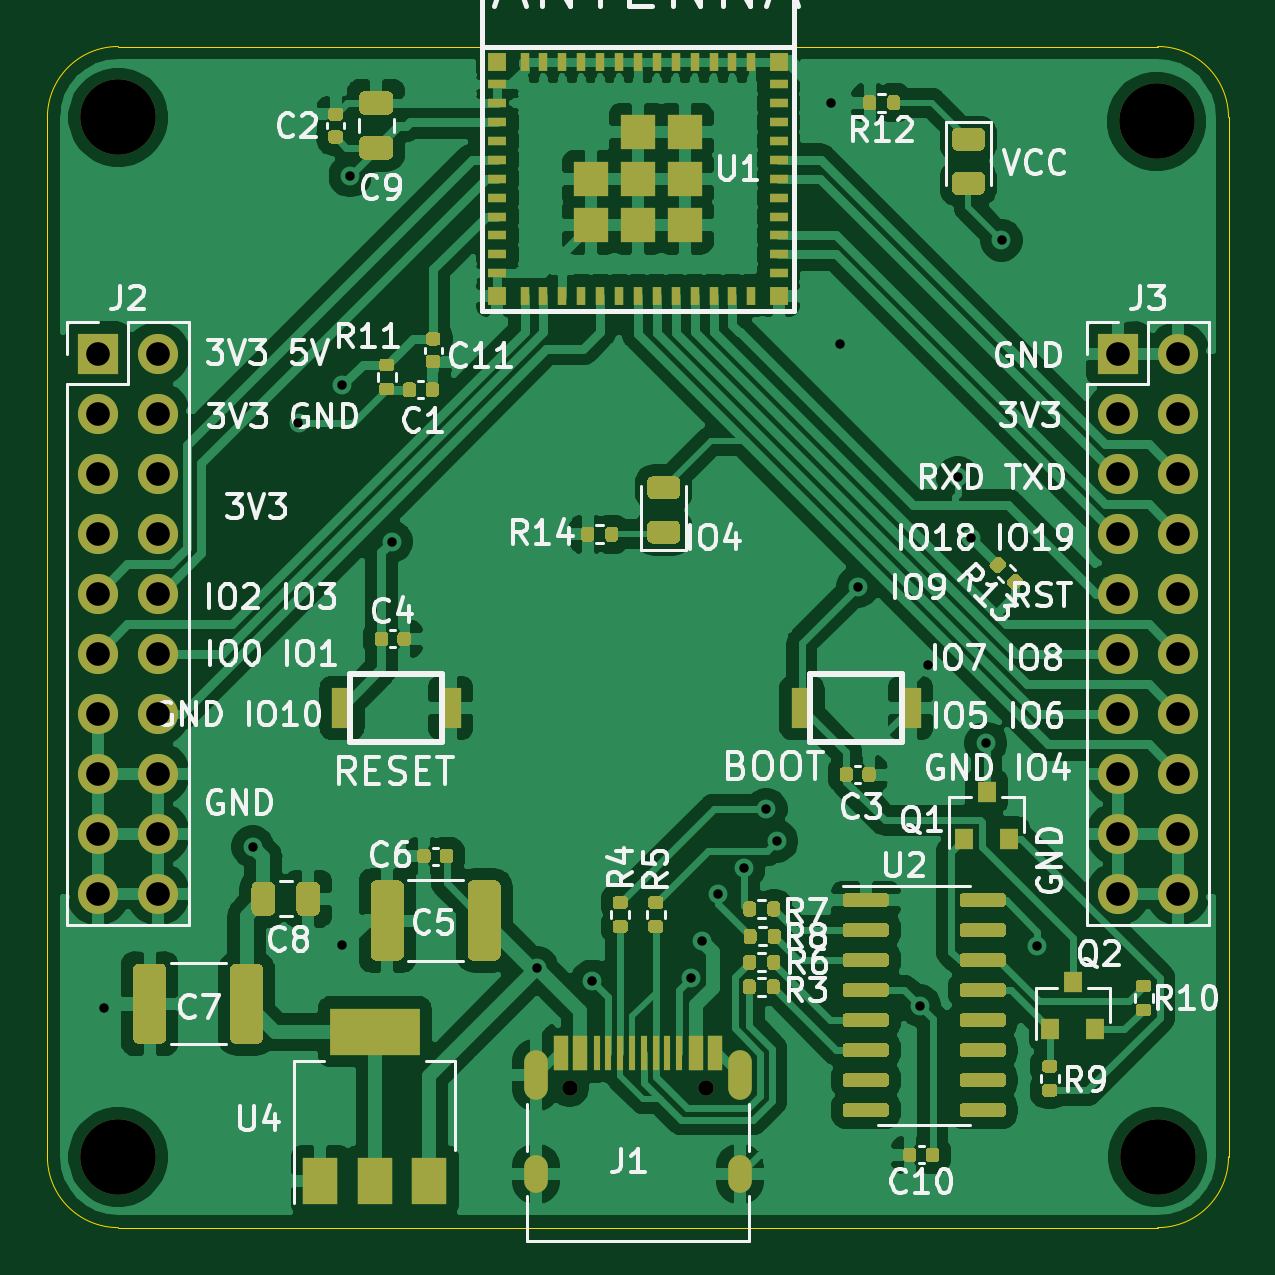
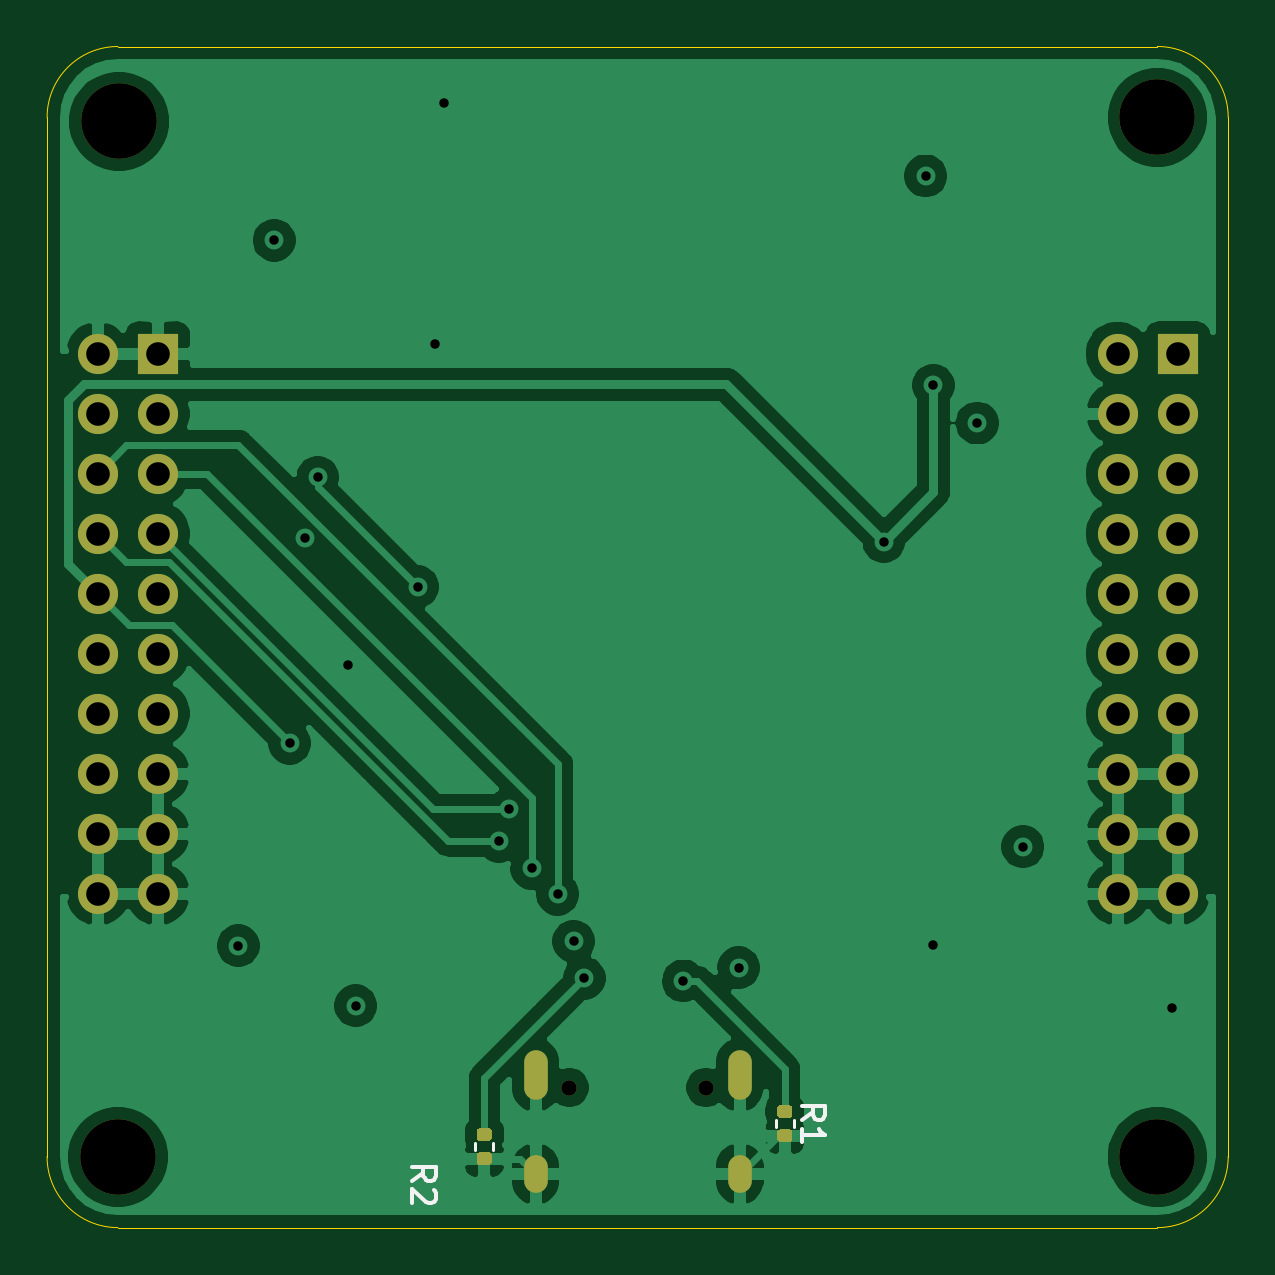
Circuit board: 13 layer files. Board 50.0 x 50.0 mm.
- bottom_copper: esp32-c1_devboard-B_Cu.gbr (80676 bytes)
- bottom_mask: esp32-c1_devboard-B_Mask.gbr (3442 bytes)
- paste: esp32-c1_devboard-B_Paste.gbr (1868 bytes)
- bottom_silk: esp32-c1_devboard-B_SilkS.gbr (1881 bytes)
- outline: esp32-c1_devboard-Edge_Cuts.gbr (1018 bytes)
- top_copper: esp32-c1_devboard-F_Cu.gbr (217632 bytes)
- top_mask: esp32-c1_devboard-F_Mask.gbr (27560 bytes)
- paste: esp32-c1_devboard-F_Paste.gbr (26003 bytes)
- top_silk: esp32-c1_devboard-F_SilkS.gbr (58429 bytes)
- inner_copper: esp32-c1_devboard-In1_Cu.gbr (67093 bytes)
- inner_copper: esp32-c1_devboard-In2_Cu.gbr (78815 bytes)
- drill: esp32-c1_devboard-NPTH.drl (420 bytes)
- drill: esp32-c1_devboard-PTH.drl (1564 bytes)

=== bottom_copper: esp32-c1_devboard-B_Cu.gbr (80676 bytes, source omitted) ===
=== bottom_mask: esp32-c1_devboard-B_Mask.gbr ===
%TF.GenerationSoftware,KiCad,Pcbnew,(5.1.12-1-10_14)*%
%TF.CreationDate,2021-12-26T14:39:33+08:00*%
%TF.ProjectId,esp32-c1_devboard,65737033-322d-4633-915f-646576626f61,rev?*%
%TF.SameCoordinates,Original*%
%TF.FileFunction,Soldermask,Bot*%
%TF.FilePolarity,Negative*%
%FSLAX46Y46*%
G04 Gerber Fmt 4.6, Leading zero omitted, Abs format (unit mm)*
G04 Created by KiCad (PCBNEW (5.1.12-1-10_14)) date 2021-12-26 14:39:33*
%MOMM*%
%LPD*%
G01*
G04 APERTURE LIST*
%ADD10O,1.700000X1.700000*%
%ADD11R,1.700000X1.700000*%
%ADD12C,3.200000*%
%ADD13O,1.000000X2.100000*%
%ADD14C,0.650000*%
%ADD15O,1.000000X1.600000*%
G04 APERTURE END LIST*
D10*
%TO.C,J3*%
X147860000Y-85860000D03*
X145320000Y-85860000D03*
X147860000Y-83320000D03*
X145320000Y-83320000D03*
X147860000Y-80780000D03*
X145320000Y-80780000D03*
X147860000Y-78240000D03*
X145320000Y-78240000D03*
X147860000Y-75700000D03*
X145320000Y-75700000D03*
X147860000Y-73160000D03*
X145320000Y-73160000D03*
X147860000Y-70620000D03*
X145320000Y-70620000D03*
X147860000Y-68080000D03*
X145320000Y-68080000D03*
X147860000Y-65540000D03*
X145320000Y-65540000D03*
X147860000Y-63000000D03*
D11*
X145320000Y-63000000D03*
%TD*%
D10*
%TO.C,J2*%
X104680000Y-85860000D03*
X102140000Y-85860000D03*
X104680000Y-83320000D03*
X102140000Y-83320000D03*
X104680000Y-80780000D03*
X102140000Y-80780000D03*
X104680000Y-78240000D03*
X102140000Y-78240000D03*
X104680000Y-75700000D03*
X102140000Y-75700000D03*
X104680000Y-73160000D03*
X102140000Y-73160000D03*
X104680000Y-70620000D03*
X102140000Y-70620000D03*
X104680000Y-68080000D03*
X102140000Y-68080000D03*
X104680000Y-65540000D03*
X102140000Y-65540000D03*
X104680000Y-63000000D03*
D11*
X102140000Y-63000000D03*
%TD*%
D12*
%TO.C,H4*%
X147000000Y-97000000D03*
%TD*%
%TO.C,H3*%
X146960000Y-53170000D03*
%TD*%
%TO.C,H2*%
X103000000Y-97000000D03*
%TD*%
%TO.C,H1*%
X103000000Y-53000000D03*
%TD*%
%TO.C,R2*%
G36*
G01*
X131305000Y-96810000D02*
X131675000Y-96810000D01*
G75*
G02*
X131810000Y-96945000I0J-135000D01*
G01*
X131810000Y-97215000D01*
G75*
G02*
X131675000Y-97350000I-135000J0D01*
G01*
X131305000Y-97350000D01*
G75*
G02*
X131170000Y-97215000I0J135000D01*
G01*
X131170000Y-96945000D01*
G75*
G02*
X131305000Y-96810000I135000J0D01*
G01*
G37*
G36*
G01*
X131305000Y-95790000D02*
X131675000Y-95790000D01*
G75*
G02*
X131810000Y-95925000I0J-135000D01*
G01*
X131810000Y-96195000D01*
G75*
G02*
X131675000Y-96330000I-135000J0D01*
G01*
X131305000Y-96330000D01*
G75*
G02*
X131170000Y-96195000I0J135000D01*
G01*
X131170000Y-95925000D01*
G75*
G02*
X131305000Y-95790000I135000J0D01*
G01*
G37*
%TD*%
%TO.C,R1*%
G36*
G01*
X118585000Y-95840000D02*
X118955000Y-95840000D01*
G75*
G02*
X119090000Y-95975000I0J-135000D01*
G01*
X119090000Y-96245000D01*
G75*
G02*
X118955000Y-96380000I-135000J0D01*
G01*
X118585000Y-96380000D01*
G75*
G02*
X118450000Y-96245000I0J135000D01*
G01*
X118450000Y-95975000D01*
G75*
G02*
X118585000Y-95840000I135000J0D01*
G01*
G37*
G36*
G01*
X118585000Y-94820000D02*
X118955000Y-94820000D01*
G75*
G02*
X119090000Y-94955000I0J-135000D01*
G01*
X119090000Y-95225000D01*
G75*
G02*
X118955000Y-95360000I-135000J0D01*
G01*
X118585000Y-95360000D01*
G75*
G02*
X118450000Y-95225000I0J135000D01*
G01*
X118450000Y-94955000D01*
G75*
G02*
X118585000Y-94820000I135000J0D01*
G01*
G37*
%TD*%
D13*
%TO.C,J1*%
X129320000Y-93540000D03*
X120680000Y-93540000D03*
D14*
X122110000Y-94070000D03*
D15*
X120680000Y-97720000D03*
D14*
X127890000Y-94070000D03*
D15*
X129320000Y-97720000D03*
%TD*%
M02*

=== paste: esp32-c1_devboard-B_Paste.gbr ===
%TF.GenerationSoftware,KiCad,Pcbnew,(5.1.12-1-10_14)*%
%TF.CreationDate,2021-12-26T14:39:33+08:00*%
%TF.ProjectId,esp32-c1_devboard,65737033-322d-4633-915f-646576626f61,rev?*%
%TF.SameCoordinates,Original*%
%TF.FileFunction,Paste,Bot*%
%TF.FilePolarity,Positive*%
%FSLAX46Y46*%
G04 Gerber Fmt 4.6, Leading zero omitted, Abs format (unit mm)*
G04 Created by KiCad (PCBNEW (5.1.12-1-10_14)) date 2021-12-26 14:39:33*
%MOMM*%
%LPD*%
G01*
G04 APERTURE LIST*
G04 APERTURE END LIST*
%TO.C,R2*%
G36*
G01*
X131305000Y-96810000D02*
X131675000Y-96810000D01*
G75*
G02*
X131810000Y-96945000I0J-135000D01*
G01*
X131810000Y-97215000D01*
G75*
G02*
X131675000Y-97350000I-135000J0D01*
G01*
X131305000Y-97350000D01*
G75*
G02*
X131170000Y-97215000I0J135000D01*
G01*
X131170000Y-96945000D01*
G75*
G02*
X131305000Y-96810000I135000J0D01*
G01*
G37*
G36*
G01*
X131305000Y-95790000D02*
X131675000Y-95790000D01*
G75*
G02*
X131810000Y-95925000I0J-135000D01*
G01*
X131810000Y-96195000D01*
G75*
G02*
X131675000Y-96330000I-135000J0D01*
G01*
X131305000Y-96330000D01*
G75*
G02*
X131170000Y-96195000I0J135000D01*
G01*
X131170000Y-95925000D01*
G75*
G02*
X131305000Y-95790000I135000J0D01*
G01*
G37*
%TD*%
%TO.C,R1*%
G36*
G01*
X118585000Y-95840000D02*
X118955000Y-95840000D01*
G75*
G02*
X119090000Y-95975000I0J-135000D01*
G01*
X119090000Y-96245000D01*
G75*
G02*
X118955000Y-96380000I-135000J0D01*
G01*
X118585000Y-96380000D01*
G75*
G02*
X118450000Y-96245000I0J135000D01*
G01*
X118450000Y-95975000D01*
G75*
G02*
X118585000Y-95840000I135000J0D01*
G01*
G37*
G36*
G01*
X118585000Y-94820000D02*
X118955000Y-94820000D01*
G75*
G02*
X119090000Y-94955000I0J-135000D01*
G01*
X119090000Y-95225000D01*
G75*
G02*
X118955000Y-95360000I-135000J0D01*
G01*
X118585000Y-95360000D01*
G75*
G02*
X118450000Y-95225000I0J135000D01*
G01*
X118450000Y-94955000D01*
G75*
G02*
X118585000Y-94820000I135000J0D01*
G01*
G37*
%TD*%
M02*

=== bottom_silk: esp32-c1_devboard-B_SilkS.gbr ===
%TF.GenerationSoftware,KiCad,Pcbnew,(5.1.12-1-10_14)*%
%TF.CreationDate,2021-12-26T14:39:33+08:00*%
%TF.ProjectId,esp32-c1_devboard,65737033-322d-4633-915f-646576626f61,rev?*%
%TF.SameCoordinates,Original*%
%TF.FileFunction,Legend,Bot*%
%TF.FilePolarity,Positive*%
%FSLAX46Y46*%
G04 Gerber Fmt 4.6, Leading zero omitted, Abs format (unit mm)*
G04 Created by KiCad (PCBNEW (5.1.12-1-10_14)) date 2021-12-26 14:39:33*
%MOMM*%
%LPD*%
G01*
G04 APERTURE LIST*
%ADD10C,0.120000*%
%ADD11C,0.150000*%
G04 APERTURE END LIST*
D10*
%TO.C,R2*%
X131870000Y-96416359D02*
X131870000Y-96723641D01*
X131110000Y-96416359D02*
X131110000Y-96723641D01*
%TO.C,R1*%
X119150000Y-95446359D02*
X119150000Y-95753641D01*
X118390000Y-95446359D02*
X118390000Y-95753641D01*
%TO.C,R2*%
D11*
X134542380Y-98013333D02*
X134066190Y-97680000D01*
X134542380Y-97441904D02*
X133542380Y-97441904D01*
X133542380Y-97822857D01*
X133590000Y-97918095D01*
X133637619Y-97965714D01*
X133732857Y-98013333D01*
X133875714Y-98013333D01*
X133970952Y-97965714D01*
X134018571Y-97918095D01*
X134066190Y-97822857D01*
X134066190Y-97441904D01*
X133637619Y-98394285D02*
X133590000Y-98441904D01*
X133542380Y-98537142D01*
X133542380Y-98775238D01*
X133590000Y-98870476D01*
X133637619Y-98918095D01*
X133732857Y-98965714D01*
X133828095Y-98965714D01*
X133970952Y-98918095D01*
X134542380Y-98346666D01*
X134542380Y-98965714D01*
%TO.C,R1*%
X118052380Y-95433333D02*
X117576190Y-95100000D01*
X118052380Y-94861904D02*
X117052380Y-94861904D01*
X117052380Y-95242857D01*
X117100000Y-95338095D01*
X117147619Y-95385714D01*
X117242857Y-95433333D01*
X117385714Y-95433333D01*
X117480952Y-95385714D01*
X117528571Y-95338095D01*
X117576190Y-95242857D01*
X117576190Y-94861904D01*
X118052380Y-96385714D02*
X118052380Y-95814285D01*
X118052380Y-96100000D02*
X117052380Y-96100000D01*
X117195238Y-96004761D01*
X117290476Y-95909523D01*
X117338095Y-95814285D01*
%TD*%
M02*

=== outline: esp32-c1_devboard-Edge_Cuts.gbr ===
%TF.GenerationSoftware,KiCad,Pcbnew,(5.1.12-1-10_14)*%
%TF.CreationDate,2021-12-26T14:39:33+08:00*%
%TF.ProjectId,esp32-c1_devboard,65737033-322d-4633-915f-646576626f61,rev?*%
%TF.SameCoordinates,Original*%
%TF.FileFunction,Profile,NP*%
%FSLAX46Y46*%
G04 Gerber Fmt 4.6, Leading zero omitted, Abs format (unit mm)*
G04 Created by KiCad (PCBNEW (5.1.12-1-10_14)) date 2021-12-26 14:39:33*
%MOMM*%
%LPD*%
G01*
G04 APERTURE LIST*
%TA.AperFunction,Profile*%
%ADD10C,0.050000*%
%TD*%
G04 APERTURE END LIST*
D10*
X103000000Y-100000000D02*
G75*
G02*
X100000000Y-97000000I0J3000000D01*
G01*
X150000000Y-97000000D02*
G75*
G02*
X147000000Y-100000000I-3000000J0D01*
G01*
X147000000Y-50000000D02*
G75*
G02*
X150000000Y-53000000I0J-3000000D01*
G01*
X100000000Y-53000000D02*
G75*
G02*
X103000000Y-50000000I3000000J0D01*
G01*
X150000000Y-53000000D02*
X150000000Y-97000000D01*
X103000000Y-50000000D02*
X147000000Y-50000000D01*
X100000000Y-97000000D02*
X100000000Y-53000000D01*
X147000000Y-100000000D02*
X103000000Y-100000000D01*
M02*

=== top_copper: esp32-c1_devboard-F_Cu.gbr (217632 bytes, source omitted) ===
=== top_mask: esp32-c1_devboard-F_Mask.gbr (27560 bytes, source omitted) ===
=== paste: esp32-c1_devboard-F_Paste.gbr (26003 bytes, source omitted) ===
=== top_silk: esp32-c1_devboard-F_SilkS.gbr (58429 bytes, source omitted) ===
=== inner_copper: esp32-c1_devboard-In1_Cu.gbr (67093 bytes, source omitted) ===
=== inner_copper: esp32-c1_devboard-In2_Cu.gbr (78815 bytes, source omitted) ===
=== drill: esp32-c1_devboard-NPTH.drl ===
M48
; DRILL file {KiCad (5.1.12-1-10_14)} date 2021 December 26, Sunday 14:39:36
; FORMAT={-:-/ absolute / inch / decimal}
; #@! TF.CreationDate,2021-12-26T14:39:36+08:00
; #@! TF.GenerationSoftware,Kicad,Pcbnew,(5.1.12-1-10_14)
; #@! TF.FileFunction,NonPlated,1,4,NPTH
FMAT,2
INCH
T1C0.0256
T2C0.1260
%
G90
G05
T1
X4.8075Y-3.7035
X5.035Y-3.7035
T2
X4.0551Y-2.0866
X4.0551Y-3.8189
X5.7858Y-2.0933
X5.7874Y-3.8189
T0
M30

=== drill: esp32-c1_devboard-PTH.drl ===
M48
; DRILL file {KiCad (5.1.12-1-10_14)} date 2021 December 26, Sunday 14:39:36
; FORMAT={-:-/ absolute / inch / decimal}
; #@! TF.CreationDate,2021-12-26T14:39:36+08:00
; #@! TF.GenerationSoftware,Kicad,Pcbnew,(5.1.12-1-10_14)
; #@! TF.FileFunction,Plated,1,4,PTH
FMAT,2
INCH
T1C0.0157
T2C0.0236
T3C0.0394
%
G90
G05
T1
X4.0311Y-3.5705
X4.2791Y-3.3024
X4.3555Y-2.5961
X4.4283Y-2.5331
X4.4283Y-3.4657
X4.4413Y-2.1843
X4.511Y-2.7937
X4.7531Y-3.5039
X4.8449Y-3.526
X5.0102Y-3.5213
X5.028Y-3.4598
X5.0547Y-3.3811
X5.098Y-3.3382
X5.135Y-3.2398
X5.1528Y-3.2929
X5.2433Y-2.063
X5.2587Y-2.4638
X5.2878Y-2.8689
X5.3909Y-3.5673
X5.4043Y-2.9996
X5.4543Y-2.6866
X5.4764Y-2.787
X5.5012Y-3.1295
X5.5272Y-2.2913
X5.587Y-3.4673
T3
X4.0213Y-2.4803
X4.0213Y-2.5803
X4.0213Y-2.6803
X4.0213Y-2.7803
X4.0213Y-2.8803
X4.0213Y-2.9803
X4.0213Y-3.0803
X4.0213Y-3.1803
X4.0213Y-3.2803
X4.0213Y-3.3803
X4.1213Y-2.4803
X4.1213Y-2.5803
X4.1213Y-2.6803
X4.1213Y-2.7803
X4.1213Y-2.8803
X4.1213Y-2.9803
X4.1213Y-3.0803
X4.1213Y-3.1803
X4.1213Y-3.2803
X4.1213Y-3.3803
X5.7213Y-2.4803
X5.7213Y-2.5803
X5.7213Y-2.6803
X5.7213Y-2.7803
X5.7213Y-2.8803
X5.7213Y-2.9803
X5.7213Y-3.0803
X5.7213Y-3.1803
X5.7213Y-3.2803
X5.7213Y-3.3803
X5.8213Y-2.4803
X5.8213Y-2.5803
X5.8213Y-2.6803
X5.8213Y-2.7803
X5.8213Y-2.8803
X5.8213Y-2.9803
X5.8213Y-3.0803
X5.8213Y-3.1803
X5.8213Y-3.2803
X5.8213Y-3.3803
T2
G00X4.7512Y-3.661
M15
G01X4.7512Y-3.7043
M16
G05
G00X4.7512Y-3.8354
M15
G01X4.7512Y-3.8591
M16
G05
G00X5.0913Y-3.661
M15
G01X5.0913Y-3.7043
M16
G05
G00X5.0913Y-3.8354
M15
G01X5.0913Y-3.8591
M16
G05
T0
M30

